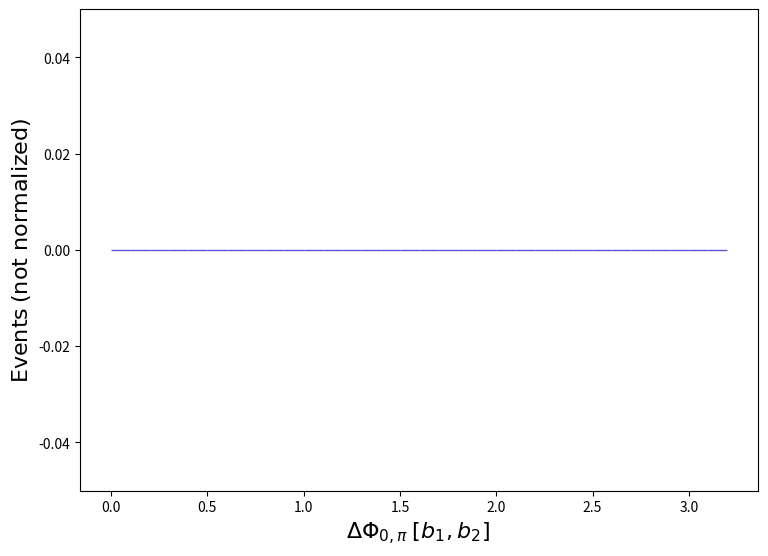

Write the Python code that produced this figure. (Note: this script raises an exception after producing the figure.)
def selection_105():

    # Library import
    import numpy
    import matplotlib
    import matplotlib.pyplot   as plt
    import matplotlib.gridspec as gridspec

    # Library version
    matplotlib_version = matplotlib.__version__
    numpy_version      = numpy.__version__

    # Histo binning
    xBinning = numpy.linspace(0.0,3.2,33,endpoint=True)

    # Creating data sequence: middle of each bin
    xData = numpy.array([0.05,0.15000000000000002,0.25,0.35000000000000003,0.45,0.55,0.65,0.75,0.8500000000000001,0.9500000000000001,1.05,1.1500000000000001,1.25,1.35,1.4500000000000002,1.55,1.6500000000000001,1.75,1.85,1.9500000000000002,2.0500000000000003,2.15,2.25,2.35,2.45,2.5500000000000003,2.6500000000000004,2.75,2.85,2.95,3.0500000000000003,3.1500000000000004])

    # Creating weights for histo: y106_DPHI_0_PI_0
    y106_DPHI_0_PI_0_weights = numpy.array([0.0,0.0,0.0,0.0,0.0,0.0,0.0,0.0,0.0,0.0,0.0,0.0,0.0,0.0,0.0,0.0,0.0,0.0,0.0,0.0,0.0,0.0,0.0,0.0,0.0,0.0,0.0,0.0,0.0,0.0,0.0,0.0])

    # Creating a new Canvas
    fig   = plt.figure(figsize=(8.75,6.25),dpi=80)
    frame = gridspec.GridSpec(1,1)
    pad   = fig.add_subplot(frame[0])

    # Creating a new Stack
    pad.hist(x=xData, bins=xBinning, weights=y106_DPHI_0_PI_0_weights,\
             label="$testset$", rwidth=1.0,\
             color="#5954d8", edgecolor="#5954d8", linewidth=1, linestyle="solid",\
             bottom=None, cumulative=False, density=False, align="mid", orientation="vertical")


    # Axis
    plt.rc('text',usetex=False)
    plt.xlabel(r"$\Delta\Phi_{0,\pi}$ $[ b_{1}, b_{2} ]$ ",\
               fontsize=16,color="black")
    plt.ylabel(r"$\mathrm{Events}$ $(\mathrm{not}\ \mathrm{normalized})$",\
               fontsize=16,color="black")

    # Boundary of y-axis
    ymax=(y106_DPHI_0_PI_0_weights).max()*1.1
    ymin=0 # linear scale
    #ymin=min([x for x in (y106_DPHI_0_PI_0_weights) if x])/100. # log scale
    plt.gca().set_ylim(ymin,ymax)

    # Log/Linear scale for X-axis
    plt.gca().set_xscale("linear")
    #plt.gca().set_xscale("log",nonpositive="clip")

    # Log/Linear scale for Y-axis
    plt.gca().set_yscale("linear")
    #plt.gca().set_yscale("log",nonpositive="clip")

    # Saving the image
    plt.savefig('../../HTML/MadAnalysis5job_0/selection_105.png')
    plt.savefig('../../PDF/MadAnalysis5job_0/selection_105.png')
    plt.savefig('../../DVI/MadAnalysis5job_0/selection_105.eps')

# Running!
if __name__ == '__main__':
    selection_105()
